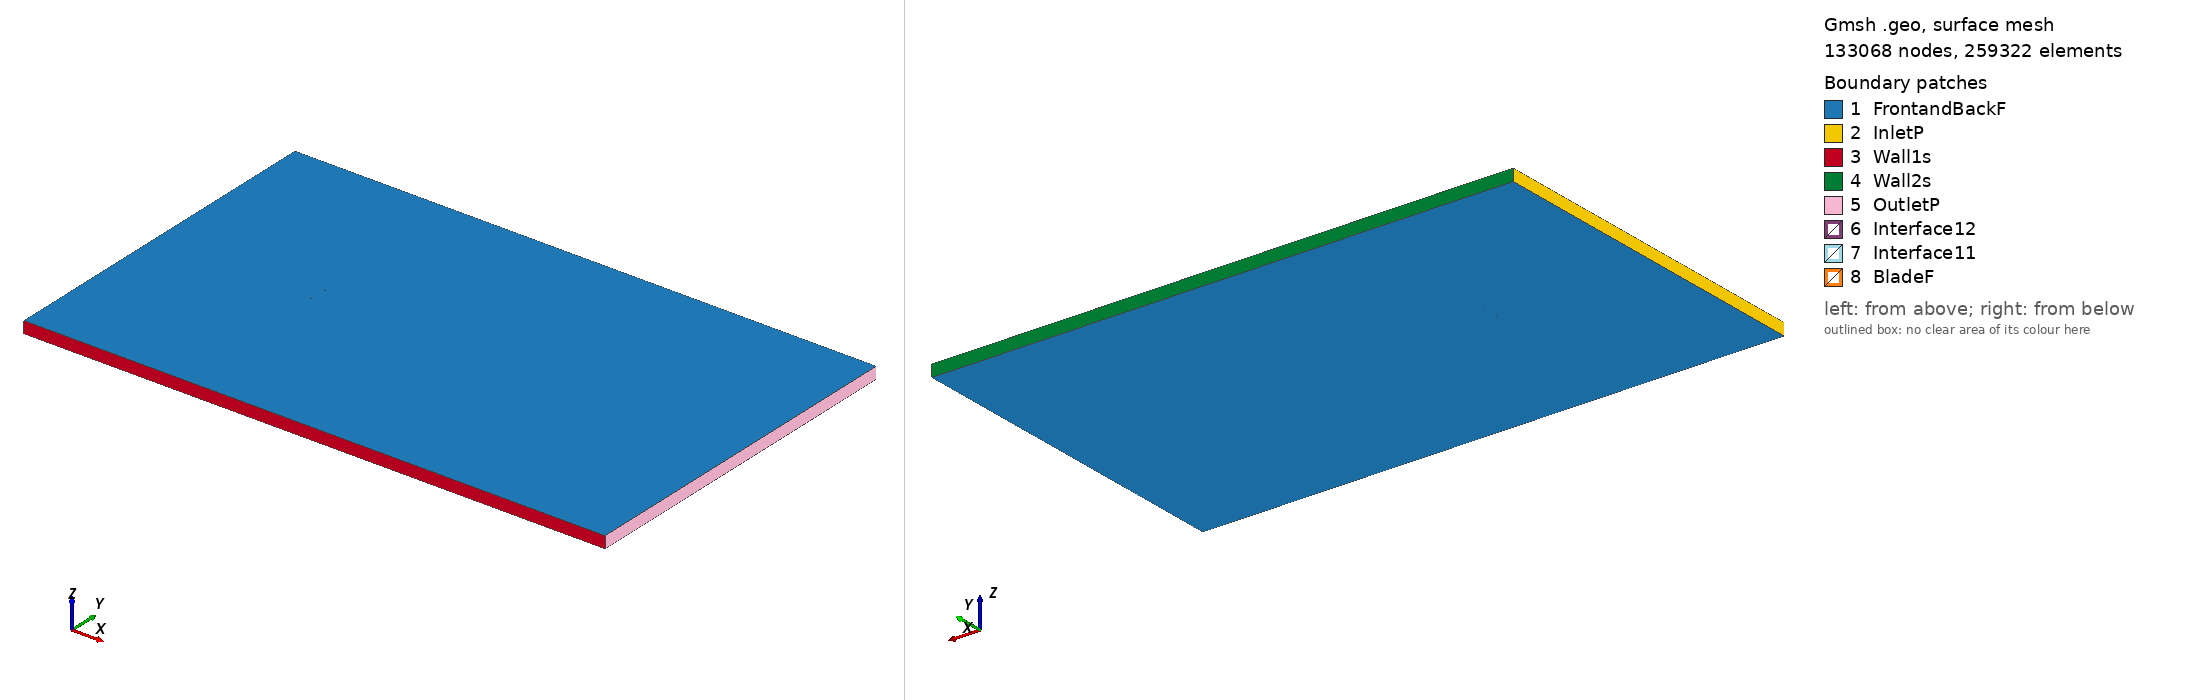

Gmsh geometry script, surface-meshed: 133068 nodes, 259322 surface elements. Boundary patches (legend numbers): 1 FrontandBackF, 2 InletP, 3 Wall1s, 4 Wall2s, 5 OutletP, 6 Interface12, 7 Interface11, 8 BladeF. Left view from above one corner, right view from below the opposite corner. Legend entries are the model's physical surfaces. The drawing asked Gmsh for element sizes between 1% and 20% of the model's largest extent; the script's own settings can give other sizes.

=== dsma523b_tsr_-0.14426_aoa_4.4058.geo (drawn) ===
SetFactory("OpenCASCADE");

Point(1) = {0.074782, 0.733105, 0, 1.0};
Point(2) = {0.071866, 0.734312, 0, 1.0};
Point(3) = {0.068942, 0.735410, 0, 1.0};
Point(4) = {0.067505, 0.736283, 0, 1.0};
Point(5) = {0.063069, 0.737298, 0, 1.0};
Point(6) = {0.060124, 0.738122, 0, 1.0};
Point(7) = {0.057173, 0.738878, 0, 1.0};
Point(8) = {0.054218, 0.739574, 0, 1.0};
Point(9) = {0.051258, 0.740212, 0, 1.0};
Point(10) = {0.048295, 0.740802, 0, 1.0};
Point(11) = {0.045328, 0.741352, 0, 1.0};
Point(12) = {0.042359, 0.741866, 0, 1.0};
Point(13) = {0.039387, 0.742348, 0, 1.0};
Point(14) = {0.036414, 0.742804, 0, 1.0};
Point(15) = {0.033438, 0.743238, 0, 1.0};
Point(16) = {0.030461, 0.743653, 0, 1.0};
Point(17) = {0.027483, 0.744049, 0, 1.0};
Point(18) = {0.024503, 0.744428, 0, 1.0};
Point(19) = {0.021522, 0.744793, 0, 1.0};
Point(20) = {0.018541, 0.745145, 0, 1.0};
Point(21) = {0.015558, 0.745485, 0, 1.0};
Point(22) = {0.012574, 0.745812, 0, 1.0};
Point(23) = {0.009590, 0.746128, 0, 1.0};
Point(24) = {0.006604, 0.746432, 0, 1.0};
Point(25) = {0.003618, 0.746724, 0, 1.0};
Point(26) = {0.000631, 0.747004, 0, 1.0};
Point(27) = {-0.002358, 0.747272, 0, 1.0};
Point(28) = {-0.005347, 0.747528, 0, 1.0};
Point(29) = {-0.008337, 0.747774, 0, 1.0};
Point(30) = {-0.011328, 0.748008, 0, 1.0};
Point(31) = {-0.014319, 0.748234, 0, 1.0};
Point(32) = {-0.017311, 0.748451, 0, 1.0};
Point(33) = {-0.020304, 0.748659, 0, 1.0};
Point(34) = {-0.023298, 0.748858, 0, 1.0};
Point(35) = {-0.026292, 0.749047, 0, 1.0};
Point(36) = {-0.029287, 0.749225, 0, 1.0};
Point(37) = {-0.032283, 0.749391, 0, 1.0};
Point(38) = {-0.035281, 0.749542, 0, 1.0};
Point(39) = {-0.038279, 0.749677, 0, 1.0};
Point(40) = {-0.041279, 0.749794, 0, 1.0};
Point(41) = {-0.044280, 0.749890, 0, 1.0};
Point(42) = {-0.047284, 0.749959, 0, 1.0};
Point(43) = {-0.050290, 0.749998, 0, 1.0};
Point(44) = {-0.053299, 0.750000, 0, 1.0};
Point(45) = {-0.056311, 0.749958, 0, 1.0};
Point(46) = {-0.059327, 0.749858, 0, 1.0};
Point(47) = {-0.062349, 0.749697, 0, 1.0};
Point(48) = {-0.065374, 0.749485, 0, 1.0};
Point(49) = {-0.068411, 0.749125, 0, 1.0};
Point(50) = {-0.069938, 0.748832, 0, 1.0};
Point(51) = {-0.071477, 0.748377, 0, 1.0};
Point(52) = {-0.072255, 0.748038, 0, 1.0};
Point(53) = {-0.072648, 0.747825, 0, 1.0};
Point(54) = {-0.073044, 0.747565, 0, 1.0};
Point(55) = {-0.073444, 0.747249, 0, 1.0};
Point(56) = {-0.073841, 0.746814, 0, 1.0};
Point(57) = {-0.074277, 0.746207, 0, 1.0};
Point(58) = {-0.074547, 0.745631, 0, 1.0};
Point(59) = {-0.074645, 0.745334, 0, 1.0};
Point(60) = {-0.074778, 0.744582, 0, 1.0};
Point(61) = {-0.074762, 0.743814, 0, 1.0};
Point(62) = {-0.074711, 0.743504, 0, 1.0};
Point(63) = {-0.074532, 0.742896, 0, 1.0};
Point(64) = {-0.074194, 0.742232, 0, 1.0};
Point(65) = {-0.073869, 0.741741, 0, 1.0};
Point(66) = {-0.073521, 0.741375, 0, 1.0};
Point(67) = {-0.073169, 0.741065, 0, 1.0};
Point(68) = {-0.072813, 0.740799, 0, 1.0};
Point(69) = {-0.072095, 0.740351, 0, 1.0};
Point(70) = {-0.070645, 0.739649, 0, 1.0};
Point(71) = {-0.069183, 0.739094, 0, 1.0};
Point(72) = {-0.066232, 0.738344, 0, 1.0};
Point(73) = {-0.063295, 0.737417, 0, 1.0};
Point(74) = {-0.060337, 0.736752, 0, 1.0};
Point(75) = {-0.057371, 0.736200, 0, 1.0};
Point(76) = {-0.054401, 0.735697, 0, 1.0};
Point(77) = {-0.051427, 0.735243, 0, 1.0};
Point(78) = {-0.048450, 0.734828, 0, 1.0};
Point(79) = {-0.045470, 0.734445, 0, 1.0};
Point(80) = {-0.042489, 0.734089, 0, 1.0};
Point(81) = {-0.039506, 0.733756, 0, 1.0};
Point(82) = {-0.036521, 0.733446, 0, 1.0};
Point(83) = {-0.033534, 0.733158, 0, 1.0};
Point(84) = {-0.030546, 0.732891, 0, 1.0};
Point(85) = {-0.027556, 0.732644, 0, 1.0};
Point(86) = {-0.024564, 0.732418, 0, 1.0};
Point(87) = {-0.021571, 0.732211, 0, 1.0};
Point(88) = {-0.018577, 0.732022, 0, 1.0};
Point(89) = {-0.015581, 0.731854, 0, 1.0};
Point(90) = {-0.012584, 0.731708, 0, 1.0};
Point(91) = {-0.009584, 0.731584, 0, 1.0};
Point(92) = {-0.006583, 0.731483, 0, 1.0};
Point(93) = {-0.003580, 0.731403, 0, 1.0};
Point(94) = {-0.000575, 0.731355, 0, 1.0};
Point(95) = {0.002432, 0.731339, 0, 1.0};
Point(96) = {0.005443, 0.731363, 0, 1.0};
Point(97) = {0.008459, 0.731456, 0, 1.0};
Point(98) = {0.011481, 0.731616, 0, 1.0};
Point(99) = {0.014508, 0.731852, 0, 1.0};
Point(100) = {0.017541, 0.732176, 0, 1.0};
Point(101) = {0.020581, 0.732579, 0, 1.0};
Point(102) = {0.023625, 0.733029, 0, 1.0};
Point(103) = {0.026672, 0.733524, 0, 1.0};
Point(104) = {0.029716, 0.733979, 0, 1.0};
Point(105) = {0.032756, 0.734387, 0, 1.0};
Point(106) = {0.035793, 0.734746, 0, 1.0};
Point(107) = {0.038825, 0.735046, 0, 1.0};
Point(108) = {0.041852, 0.735288, 0, 1.0};
Point(109) = {0.044875, 0.735466, 0, 1.0};
Point(110) = {0.047892, 0.735576, 0, 1.0};
Point(111) = {0.050904, 0.735614, 0, 1.0};
Point(112) = {0.053910, 0.735572, 0, 1.0};
Point(113) = {0.056909, 0.735441, 0, 1.0};
Point(114) = {0.059899, 0.735199, 0, 1.0};
Point(115) = {0.062879, 0.734822, 0, 1.0};
Point(116) = {0.067342, 0.734168, 0, 1.0};
Point(117) = {0.068800, 0.733571, 0, 1.0};
Point(118) = {0.071739, 0.732659, 0, 1.0};
Point(119) = {0.074662, 0.731547, 0, 1.0};
Point(120) = {-0.074782, -0.733105, 0, 1.0};
Point(121) = {-0.071866, -0.734312, 0, 1.0};
Point(122) = {-0.068942, -0.735410, 0, 1.0};
Point(123) = {-0.067505, -0.736283, 0, 1.0};
Point(124) = {-0.063069, -0.737298, 0, 1.0};
Point(125) = {-0.060124, -0.738122, 0, 1.0};
Point(126) = {-0.057173, -0.738878, 0, 1.0};
Point(127) = {-0.054218, -0.739574, 0, 1.0};
Point(128) = {-0.051258, -0.740212, 0, 1.0};
Point(129) = {-0.048295, -0.740802, 0, 1.0};
Point(130) = {-0.045328, -0.741352, 0, 1.0};
Point(131) = {-0.042359, -0.741866, 0, 1.0};
Point(132) = {-0.039387, -0.742348, 0, 1.0};
Point(133) = {-0.036414, -0.742804, 0, 1.0};
Point(134) = {-0.033438, -0.743238, 0, 1.0};
Point(135) = {-0.030461, -0.743653, 0, 1.0};
Point(136) = {-0.027483, -0.744049, 0, 1.0};
Point(137) = {-0.024503, -0.744428, 0, 1.0};
Point(138) = {-0.021522, -0.744793, 0, 1.0};
Point(139) = {-0.018541, -0.745145, 0, 1.0};
Point(140) = {-0.015558, -0.745485, 0, 1.0};
Point(141) = {-0.012574, -0.745812, 0, 1.0};
Point(142) = {-0.009590, -0.746128, 0, 1.0};
Point(143) = {-0.006604, -0.746432, 0, 1.0};
Point(144) = {-0.003618, -0.746724, 0, 1.0};
Point(145) = {-0.000631, -0.747004, 0, 1.0};
Point(146) = {0.002358, -0.747272, 0, 1.0};
Point(147) = {0.005347, -0.747528, 0, 1.0};
Point(148) = {0.008337, -0.747774, 0, 1.0};
Point(149) = {0.011328, -0.748008, 0, 1.0};
Point(150) = {0.014319, -0.748234, 0, 1.0};
Point(151) = {0.017311, -0.748451, 0, 1.0};
Point(152) = {0.020304, -0.748659, 0, 1.0};
Point(153) = {0.023298, -0.748858, 0, 1.0};
Point(154) = {0.026292, -0.749047, 0, 1.0};
Point(155) = {0.029287, -0.749225, 0, 1.0};
Point(156) = {0.032283, -0.749391, 0, 1.0};
Point(157) = {0.035281, -0.749542, 0, 1.0};
Point(158) = {0.038279, -0.749677, 0, 1.0};
Point(159) = {0.041279, -0.749794, 0, 1.0};
Point(160) = {0.044280, -0.749890, 0, 1.0};
Point(161) = {0.047284, -0.749959, 0, 1.0};
Point(162) = {0.050290, -0.749998, 0, 1.0};
Point(163) = {0.053299, -0.750000, 0, 1.0};
Point(164) = {0.056311, -0.749958, 0, 1.0};
Point(165) = {0.059327, -0.749858, 0, 1.0};
Point(166) = {0.062349, -0.749697, 0, 1.0};
Point(167) = {0.065374, -0.749485, 0, 1.0};
Point(168) = {0.068411, -0.749125, 0, 1.0};
Point(169) = {0.069938, -0.748832, 0, 1.0};
Point(170) = {0.071477, -0.748377, 0, 1.0};
Point(171) = {0.072255, -0.748038, 0, 1.0};
Point(172) = {0.072648, -0.747825, 0, 1.0};
Point(173) = {0.073044, -0.747565, 0, 1.0};
Point(174) = {0.073444, -0.747249, 0, 1.0};
Point(175) = {0.073841, -0.746814, 0, 1.0};
Point(176) = {0.074277, -0.746207, 0, 1.0};
Point(177) = {0.074547, -0.745631, 0, 1.0};
Point(178) = {0.074645, -0.745334, 0, 1.0};
Point(179) = {0.074778, -0.744582, 0, 1.0};
Point(180) = {0.074762, -0.743814, 0, 1.0};
Point(181) = {0.074711, -0.743504, 0, 1.0};
Point(182) = {0.074532, -0.742896, 0, 1.0};
Point(183) = {0.074194, -0.742232, 0, 1.0};
Point(184) = {0.073869, -0.741741, 0, 1.0};
Point(185) = {0.073521, -0.741375, 0, 1.0};
Point(186) = {0.073169, -0.741065, 0, 1.0};
Point(187) = {0.072813, -0.740799, 0, 1.0};
Point(188) = {0.072095, -0.740351, 0, 1.0};
Point(189) = {0.070645, -0.739649, 0, 1.0};
Point(190) = {0.069183, -0.739094, 0, 1.0};
Point(191) = {0.066232, -0.738344, 0, 1.0};
Point(192) = {0.063295, -0.737417, 0, 1.0};
Point(193) = {0.060337, -0.736752, 0, 1.0};
Point(194) = {0.057371, -0.736200, 0, 1.0};
Point(195) = {0.054401, -0.735697, 0, 1.0};
Point(196) = {0.051427, -0.735243, 0, 1.0};
Point(197) = {0.048450, -0.734828, 0, 1.0};
Point(198) = {0.045470, -0.734445, 0, 1.0};
Point(199) = {0.042489, -0.734089, 0, 1.0};
Point(200) = {0.039506, -0.733756, 0, 1.0};
Point(201) = {0.036521, -0.733446, 0, 1.0};
Point(202) = {0.033534, -0.733158, 0, 1.0};
Point(203) = {0.030546, -0.732891, 0, 1.0};
Point(204) = {0.027556, -0.732644, 0, 1.0};
Point(205) = {0.024564, -0.732418, 0, 1.0};
Point(206) = {0.021571, -0.732211, 0, 1.0};
Point(207) = {0.018577, -0.732022, 0, 1.0};
Point(208) = {0.015581, -0.731854, 0, 1.0};
Point(209) = {0.012584, -0.731708, 0, 1.0};
Point(210) = {0.009584, -0.731584, 0, 1.0};
Point(211) = {0.006583, -0.731483, 0, 1.0};
Point(212) = {0.003580, -0.731403, 0, 1.0};
Point(213) = {0.000575, -0.731355, 0, 1.0};
Point(214) = {-0.002432, -0.731339, 0, 1.0};
Point(215) = {-0.005443, -0.731363, 0, 1.0};
Point(216) = {-0.008459, -0.731456, 0, 1.0};
Point(217) = {-0.011481, -0.731616, 0, 1.0};
Point(218) = {-0.014508, -0.731852, 0, 1.0};
Point(219) = {-0.017541, -0.732176, 0, 1.0};
Point(220) = {-0.020581, -0.732579, 0, 1.0};
Point(221) = {-0.023625, -0.733029, 0, 1.0};
Point(222) = {-0.026672, -0.733524, 0, 1.0};
Point(223) = {-0.029716, -0.733979, 0, 1.0};
Point(224) = {-0.032756, -0.734387, 0, 1.0};
Point(225) = {-0.035793, -0.734746, 0, 1.0};
Point(226) = {-0.038825, -0.735046, 0, 1.0};
Point(227) = {-0.041852, -0.735288, 0, 1.0};
Point(228) = {-0.044875, -0.735466, 0, 1.0};
Point(229) = {-0.047892, -0.735576, 0, 1.0};
Point(230) = {-0.050904, -0.735614, 0, 1.0};
Point(231) = {-0.053910, -0.735572, 0, 1.0};
Point(232) = {-0.056909, -0.735441, 0, 1.0};
Point(233) = {-0.059899, -0.735199, 0, 1.0};
Point(234) = {-0.062879, -0.734822, 0, 1.0};
Point(235) = {-0.067342, -0.734168, 0, 1.0};
Point(236) = {-0.068800, -0.733571, 0, 1.0};
Point(237) = {-0.071739, -0.732659, 0, 1.0};
Point(238) = {-0.074662, -0.731547, 0, 1.0};

// Lines: first blade (splines 1-4)
Spline(1) = {1:37};
Spline(2) = {37:82};
Spline(3) = {82:119};
Spline(4) = {119,1};

// Lines: second blade (splines 5-8)
Spline(5) = {120:156};
Spline(6) = {156:201};
Spline(7) = {201:238};
Spline(8) = {238,120};

// Outer domain (points 20001-4 and lines)
Point(239) = {-13.50000000, -15.00000000, 0, 1.0};
Point(240) = {-13.50000000, 15.00000000, 0, 1.0};
Point(241) = {36.00000000, 15.00000000, 0, 1.0};
Point(242) = {36.00000000, -15.00000000, 0, 1.0};
Line(11) = {239, 240};
Line(12) = {240, 241};
Line(13) = {241, 242};
Line(14) = {239, 242};

// Interface (between moving and stationary domain) (circles)
Circle(9) = {0, 0, 0, 0.80000000, 0, 2*Pi};
Circle(10) = {0, 0, 0, 0.80000000, 0, 2*Pi};

// Loops collect Lines/Splines/etc (blade1, blade2, domain, first circle)
Line Loop(1) = {1:4};
Line Loop(2) = {5:8};
Line Loop(3) = {11,12,13,-14};
Line Loop(4) = {9};

// BooleanDifference cuts out the circle/interface from the domain
Plane Surface(1) = {3};
Plane Surface(2) = {4};
BooleanDifference{ Surface{1}; Delete;}{ Surface{2}; Delete;}

// This one cuts out the blades from the inner circle/interface
Line Loop(6) = {10};
Plane Surface(5) = {6};
Plane Surface(6) = {1};
Plane Surface(7) = {2};
BooleanDifference{ Surface{5}; Delete;}{ Surface{6,7}; Delete;}

// extrude to 3rd dimension
Extrude {0, 0, 1} {Surface{1}; Surface{5}; Layers{1}; Recombine;}

// Physical Surfaces are the named boundaries (patches)
Physical Surface("Interface11") = {12};
Physical Surface("Interface12") = {10};

// sides of domain
Physical Surface("InletP") = {6};
Physical Surface("OutletP") = {9};

// top and bottom of domain
Physical Surface("Wall1s") = {7};
Physical Surface("Wall2s") = {8};

// Check FrontandBackF by ensuring there is nothing in the 3rd dimension
Physical Surface("FrontandBackF") = {1,11,5,21};
Physical Surface("BladeF") = {13:20};
Physical Volume("Turbine") = {2};
Physical Volume("Farfield") = {1};

// settings for airfoil boundary layer
Field[1] = BoundaryLayer;
Field[1].EdgesList = {1:8};
Field[1].hwall_n = 1e-3;
Field[1].thickness = 1.5e-2;
Field[1].ratio = 1.05;
Field[1].Quads = 1;
BoundaryLayer Field = 1;

// control points for mesh (blade and interface)
// floor((arc length / 1.5mm)/ 6) -> Transfinite Line
Transfinite Line {1,2,3,5,6,7} = 34 Using Progression 1;
Transfinite Line {4,8} = 2 Using Progression 1;
Transfinite Line {9, 15} = 800 Using Progression 1;

// For more information on gmsh syntax, visit http://gmsh.info/doc/texinfo/gmsh.html
